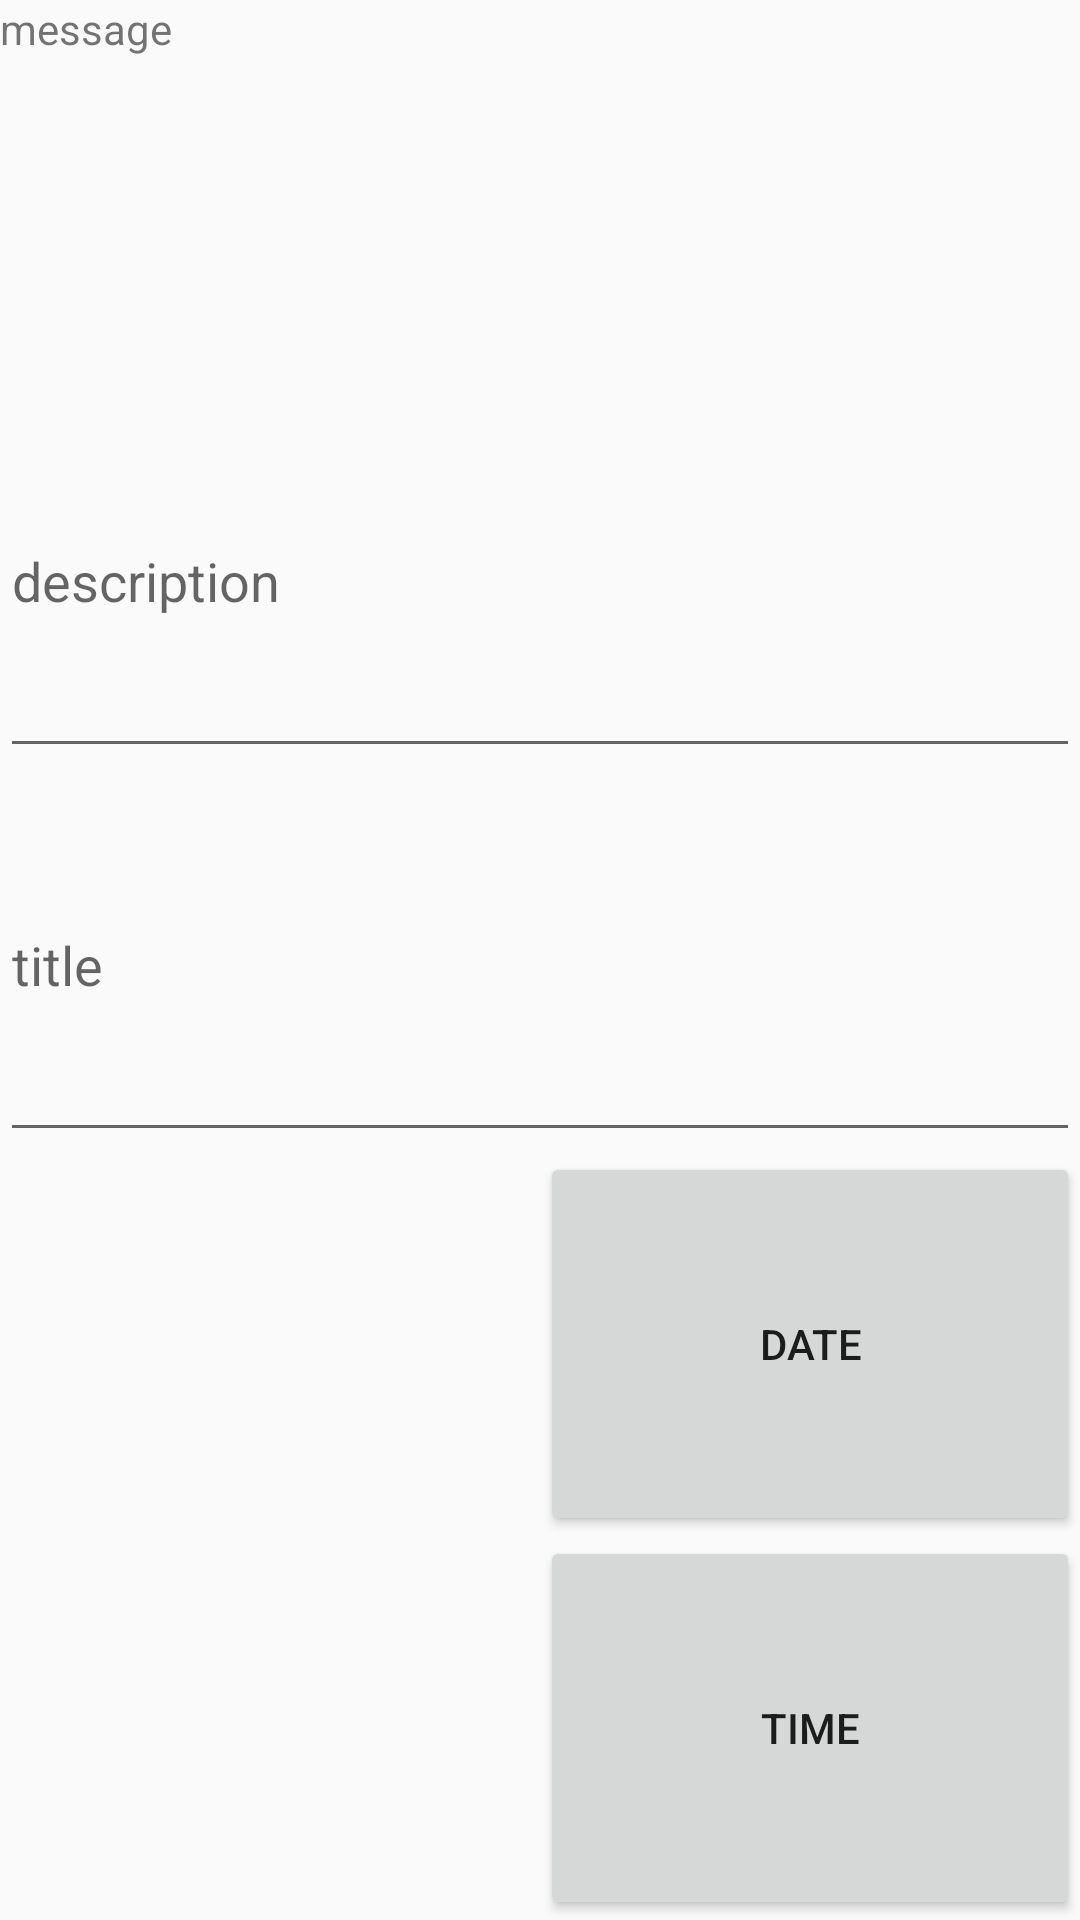

The Android layout XML behind this screen, and the referenced resources:
<!-- AndroidManifest.xml: application theme AppTheme -->
<!-- res/layout/dialog_view.xml -->
<?xml version="1.0" encoding="utf-8"?>
<LinearLayout xmlns:android="http://schemas.android.com/apk/res/android"
    android:orientation="vertical" android:layout_width="match_parent"
    android:layout_height="match_parent">

    <TextView
        android:text="message"
        android:layout_width="match_parent"
        android:layout_height="0dp"
        android:layout_weight="1"
        android:id="@+id/message" />

    <EditText
        android:layout_width="match_parent"
        android:layout_height="0dp"
        android:inputType="textPersonName"
        android:hint="description"
        android:ems="10"
        android:id="@+id/description"
        android:layout_weight="1" />

        <EditText
            android:layout_width="match_parent"
            android:layout_height="0dp"

            android:hint="title"
            android:ems="10"
            android:id="@+id/title"
            android:layout_weight="1" />
    <LinearLayout
        android:layout_width="match_parent"
        android:layout_height="0dp"
        android:layout_weight="1"
        android:orientation="horizontal">
        <TextView
            android:layout_width="0dp"
            android:id="@+id/datetext"
            android:layout_height="match_parent"
            android:layout_weight="1"/>
        <Button
            android:text="DATE"
            android:layout_width="0dp"
            android:id="@+id/datebutton"
            android:layout_height="match_parent"
            android:layout_weight="1"/>
    </LinearLayout>
    <LinearLayout
        android:layout_width="match_parent"
        android:layout_height="0dp"
        android:layout_weight="1"
        android:orientation="horizontal">
        <TextView
            android:layout_width="0dp"
            android:id="@+id/timetext"
            android:layout_height="match_parent"
            android:layout_weight="1"/>
        <Button
            android:text="TIME"
            android:layout_width="0dp"
            android:id="@+id/timebutton"
            android:layout_height="match_parent"
            android:layout_weight="1"/>
    </LinearLayout>






</LinearLayout>
<!-- resources referenced by this layout -->
<resources>
  <style name="AppTheme" parent="Theme.AppCompat.Light.DarkActionBar">
          
          <item name="colorPrimary">@color/colorPrimaryDark</item>
          <item name="colorPrimaryDark">@color/cardview_dark_background</item>
          <item name="colorAccent">@color/colorAccent</item>
      </style>
  <!-- not gathered from this repository: default colours our renderer supplied (Android Studio template values) -->
  <color name="colorPrimaryDark">#FF3700B3</color>
  <color name="colorAccent">#FF03DAC5</color>
</resources>
